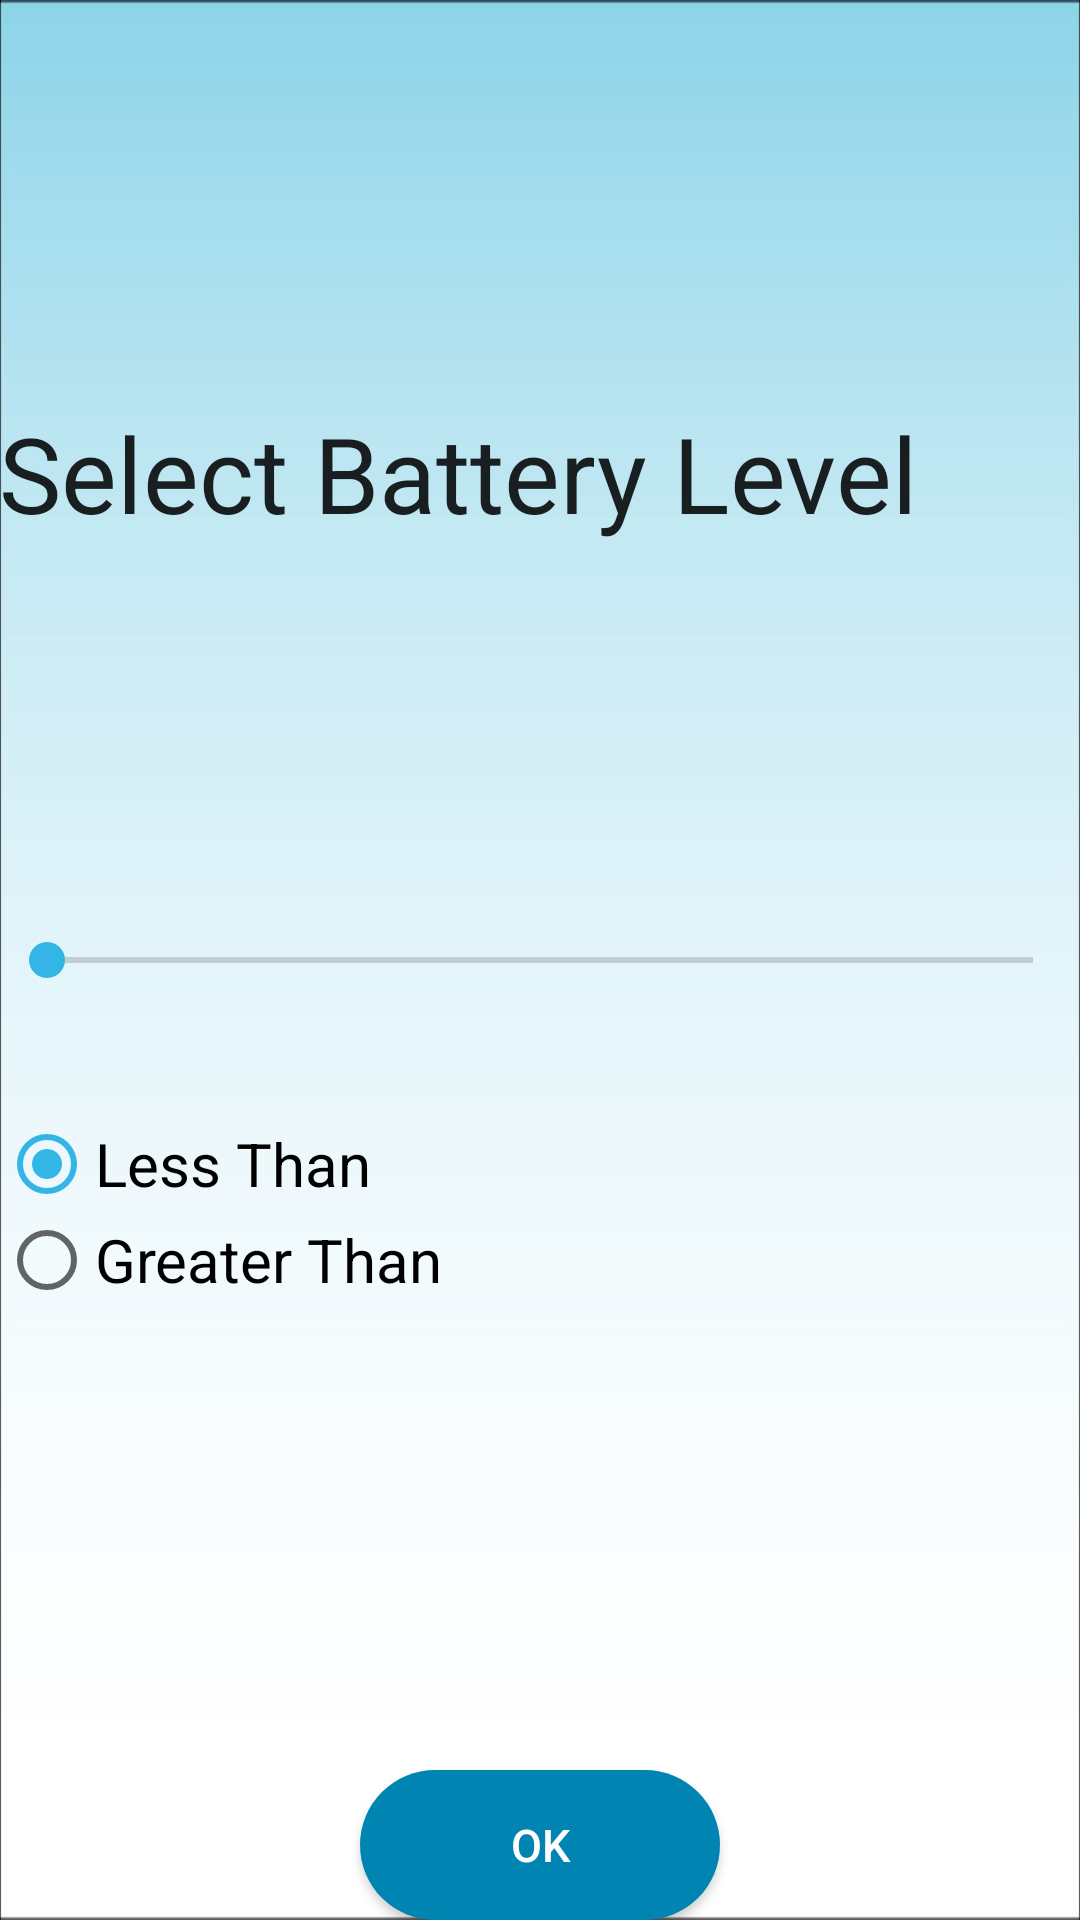

Reconstruct the res/layout file that produces this screen, plus the resources it refers to.
<!-- AndroidManifest.xml: application theme AppTheme -->
<!-- res/layout/activity_battery.xml -->
<?xml version="1.0" encoding="utf-8"?>
<RelativeLayout xmlns:android="http://schemas.android.com/apk/res/android"
    xmlns:tools="http://schemas.android.com/tools"
    android:id="@+id/activity_battery"
    android:layout_width="match_parent"
    android:layout_height="match_parent"
    android:paddingBottom="@dimen/activity_vertical_margin"
    android:paddingLeft="@dimen/activity_horizontal_margin"
    android:paddingRight="@dimen/activity_horizontal_margin"
    android:paddingTop="@dimen/activity_vertical_margin"
    android:background="@drawable/lightblue"

    tools:context="com.example.naqi.mobiledatabase.Battery">

    <android.support.v7.widget.AppCompatSeekBar
        android:id="@+id/battery"
        android:layout_width="fill_parent"
        android:layout_height="50dp"
        android:layout_centerHorizontal="true"
        android:layout_centerVertical="true"
        android:layout_marginTop="97dp"
        android:background="?attr/selectableItemBackground"
        android:textColor="@android:color/background_light">


    </android.support.v7.widget.AppCompatSeekBar>

    

    <TextView
        android:id="@+id/percentage"
        android:layout_width="wrap_content"
        android:layout_height="wrap_content"
        android:layout_alignParentEnd="true"
        android:layout_below="@+id/battery"
        android:textColor="#ff33b5e5"
        android:textSize="20sp" />

    <RadioGroup
        android:layout_width="wrap_content"
        android:layout_height="wrap_content"
        android:layout_alignParentLeft="true"
        android:layout_alignParentStart="true"
        android:layout_below="@+id/percentage"
        android:layout_centerHorizontal="true">

        <RadioButton
            android:id="@+id/lessthan"
            android:layout_width="wrap_content"
            android:layout_height="wrap_content"
            android:layout_alignParentLeft="true"
            android:layout_alignParentStart="true"
            android:background="?attr/selectableItemBackground"
            android:checked="true"
            android:text="Less Than"

            android:textSize="20sp" />

        <RadioButton
            android:id="@+id/greaterthan"
            android:layout_width="wrap_content"
            android:layout_height="wrap_content"
            android:background="?attr/selectableItemBackground"
            android:text="Greater Than"
            android:textSize="20sp" />
    </RadioGroup>

    <Button
        android:id="@+id/back"
        android:layout_width="120dp"
        android:layout_height="50dp"
        android:background="@drawable/shape"
        android:onClick="GoBack"
        android:text="OK"
        android:textColor="@android:color/background_light"
        android:textSize="15sp"
        android:layout_alignParentBottom="true"
        android:layout_centerHorizontal="true" />

    <TextView
        android:id="@+id/textView"
        android:layout_width="wrap_content"
        android:layout_height="wrap_content"
        android:layout_above="@+id/battery"
        android:layout_alignParentStart="true"
        android:layout_marginBottom="17dp"
        android:text="Select Battery Level "
        android:textAlignment="center"
        android:textAppearance="?android:attr/textAppearanceLarge"
        android:textSize="35sp" />


</RelativeLayout>
<!-- resources referenced by this layout -->
<resources>
  <!-- drawable lightblue: jpg bitmap (drawable, 18322 bytes) -->
  <!-- drawable shape (drawable) -->
  <?xml version="1.0" encoding="utf-8"?>
  <shape xmlns:android="http://schemas.android.com/apk/res/android"
      android:shape="rectangle" android:padding="10dp">
      <solid android:color="@color/colorPrimaryDark"/>
      <corners
          android:bottomRightRadius="200dp"
          android:bottomLeftRadius="200dp"
          android:topLeftRadius="200dp"
          android:topRightRadius="200dp"
          />
  </shape>
  <style name="AppTheme" parent="Theme.AppCompat.Light.DarkActionBar">
          
          <item name="colorPrimary">@color/colorPrimary</item>
          <item name="colorPrimaryDark">@color/colorPrimaryDark</item>
          <item name="colorAccent">@color/colorAccent</item>
      </style>
  <color name="colorPrimaryDark">#0085b3</color>
  <color name="colorPrimary">#ff33b5e5</color>
  <color name="colorAccent">#ff33b5e5</color>
</resources>
